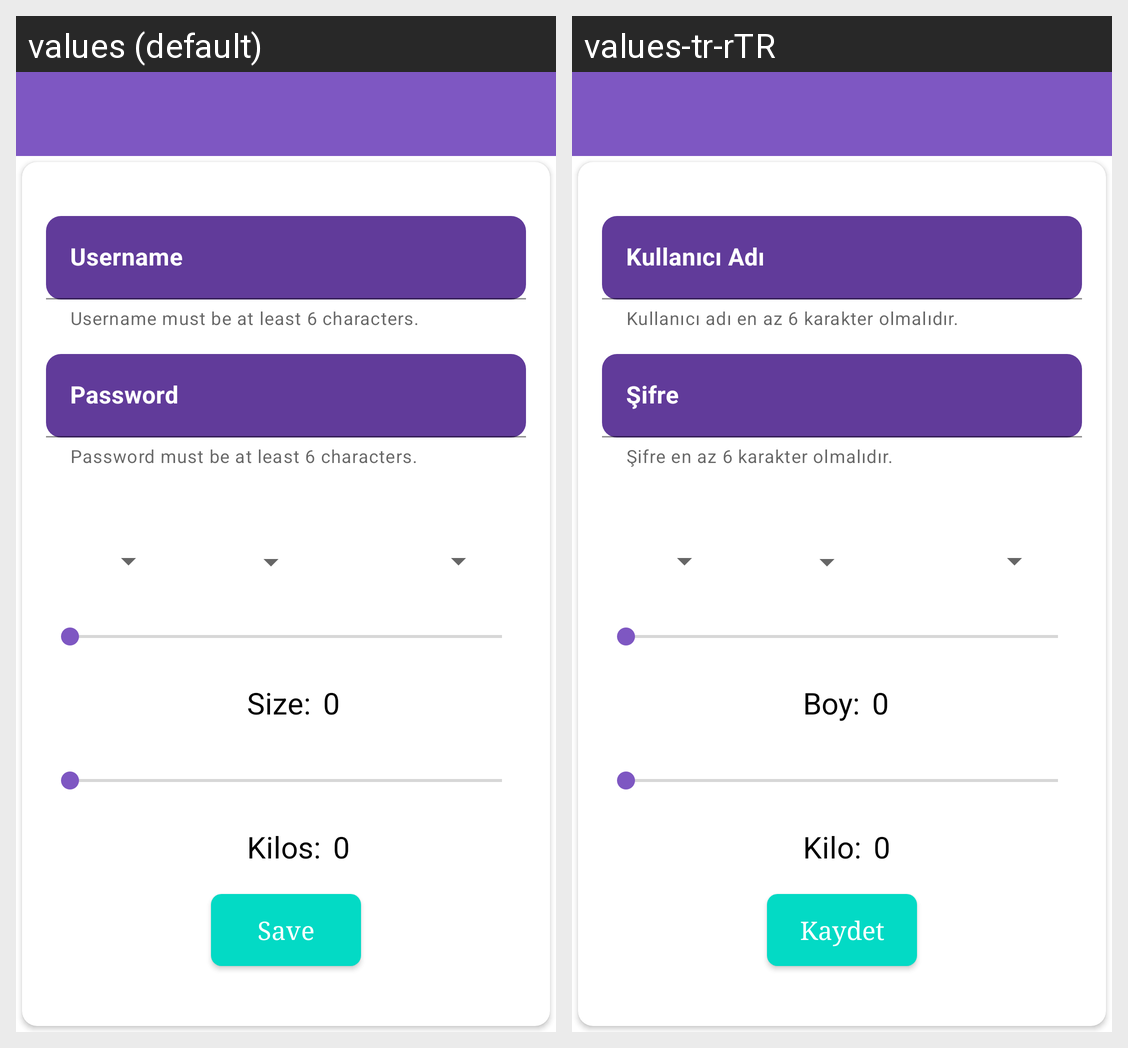

Translations of the strings shown on this Android screen, per locale in the grid:
Android screen res/layout/fragment_update_user.xml rendered under 2 locales, left to right: values (default), values-tr-rTR. Device: Nexus 5 (rendered at 1080×1920; each locale shown at half size, 540×960, under a caption strip naming it); theme Theme.Fragments.
Strings drawn on this screen, with the default value and each locale's value (text and hints the layout hard-codes, and strings that could not be matched under every locale, appear in the picture but are not listed):

user_name
  values: Username
  values-tr-rTR: Kullanıcı Adı

helper_text_name
  values: Username must be at least 6 characters.
  values-tr-rTR: Kullanıcı adı en az 6 karakter olmalıdır.

password
  values: Password
  values-tr-rTR: Şifre

helper_text_password
  values: Password must be at least 6 characters.
  values-tr-rTR: Şifre en az 6 karakter olmalıdır.

user_size
  values: Size:
  values-tr-rTR: Boy:

user_kilos
  values: Kilos:
  values-tr-rTR: Kilo:

save_button
  values: Save
  values-tr-rTR: Kaydet
